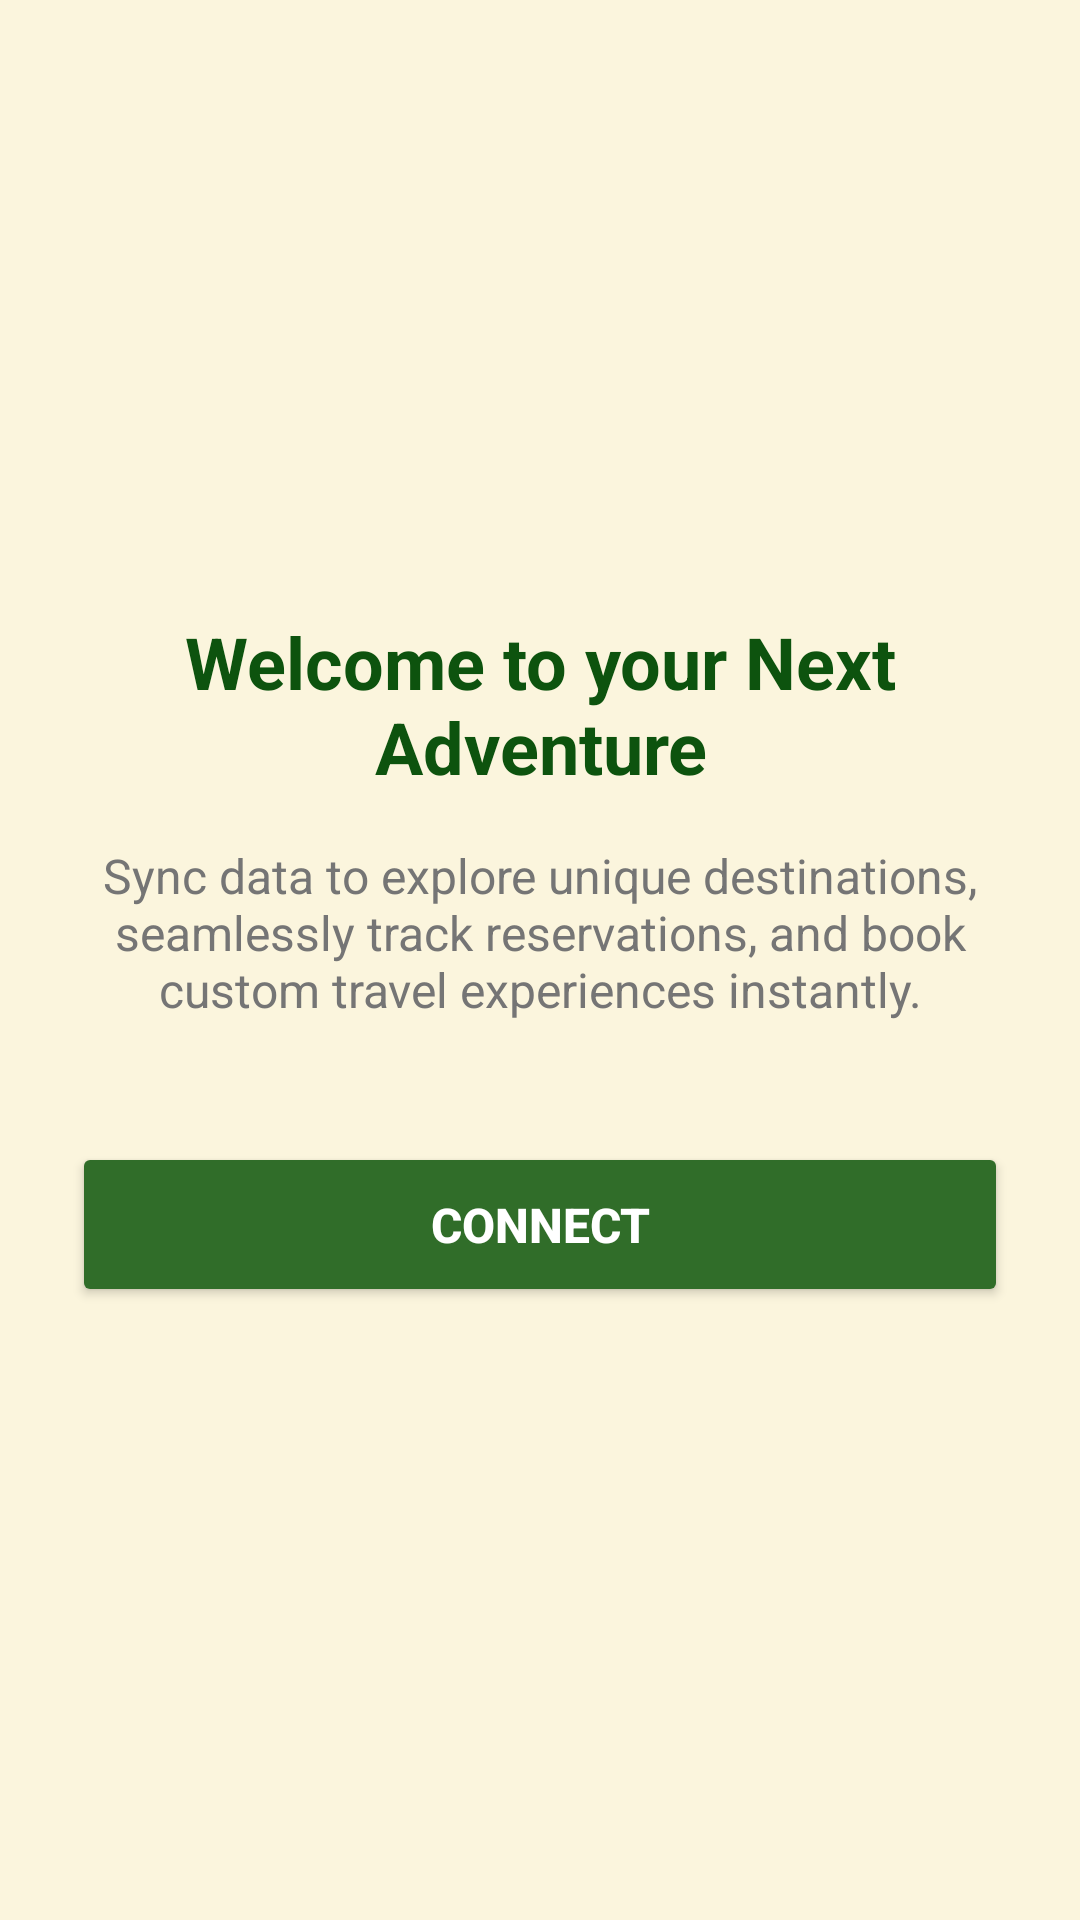

Reconstruct the res/layout file that produces this screen, plus the resources it refers to.
<!-- AndroidManifest.xml: application theme Theme.AppCompat -->
<!-- res/layout/activity_introduction.xml -->
<?xml version="1.0" encoding="utf-8"?>
<LinearLayout xmlns:android="http://schemas.android.com/apk/res/android"
    android:layout_width="match_parent"
    android:layout_height="match_parent"
    android:background="@color/left_bg_light"
    android:orientation="vertical"
    android:padding="@dimen/spacing_large"
    android:gravity="center">

    <TextView
        android:layout_width="wrap_content"
        android:layout_height="wrap_content"
        android:text="Welcome to your Next Adventure"
        android:textColor="@color/left_primary_dark"
        android:textSize="24sp"
        android:textStyle="bold"
        android:gravity="center"
        android:layout_marginBottom="@dimen/spacing_medium" />

    <TextView
        android:layout_width="wrap_content"
        android:layout_height="wrap_content"
        android:text="Sync data to explore unique destinations, seamlessly track reservations, and book custom travel experiences instantly."
        android:textColor="@color/gray_text"
        android:textSize="16sp"
        android:gravity="center"
        android:layout_marginBottom="40dp" />

    <ProgressBar
        android:id="@+id/progress_bar"
        android:layout_width="wrap_content"
        android:layout_height="wrap_content"
        android:layout_marginBottom="@dimen/spacing_medium"
        android:indeterminateTint="@color/left_primary"
        android:visibility="gone" />

    <Button
        android:id="@+id/btn_connect"
        android:layout_width="match_parent"
        android:layout_height="55dp"
        android:backgroundTint="@color/left_primary"
        android:text="Connect"
        android:textColor="@color/white"
        android:textSize="16sp"
        android:textStyle="bold"
        android:elevation="4dp" />

</LinearLayout>
<!-- resources referenced by this layout -->
<resources>
  <color name="gray_text">#757575</color>
  <color name="left_bg_light">#FBF5DD</color>
  <color name="left_primary">#306D29</color>
  <color name="left_primary_dark">#0D530E</color>
  <color name="white">#FFFFFF</color>
  <dimen name="spacing_large">24dp</dimen>
  <dimen name="spacing_medium">16dp</dimen>
</resources>
